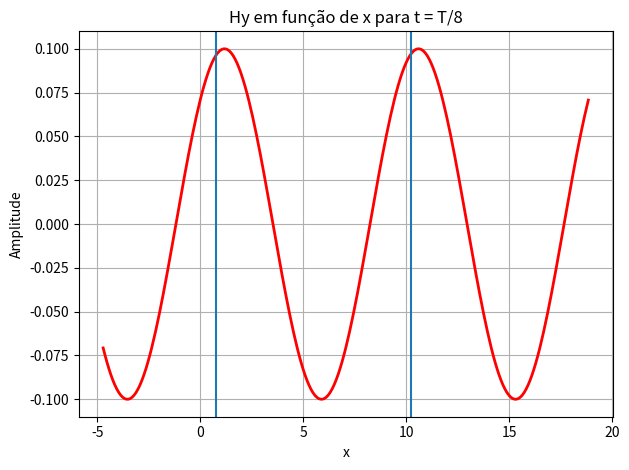

Write the Python code that produced this figure.
# -*- coding: utf-8 -*-
"""
(4) Para o campo magnetico H = 0.1 cos(2 x 10^8 t - kx)ay A/m plote a onda no 
tempo t1. 

Lambda =  ω/c = 2x10^8 / 3x10^8 = 2/3 

Em t = Lambda / 8 -> t1= Lambda/8 = (1/8)*(2pi/ω) = 3.927 ns

Sabendo que podemos substituir 2 x 10^8 por ω, e substituindo t utilizano t1

H = 0.1 cos ((ω)*(2pi/8ω) - kx)

Note que B = -k logo

H = 0.1 cos (-Bx + pi/4) em t1
"""

# Importando as bibliotecas
import numpy as np
from numpy import pi
import matplotlib.pyplot as plt

# Beta obtido da questao
beta = 0.667 # Utilizei positivo para poder calcular lambda

# Calculo do Lambda em funcao do beta
Lambda = (2*pi)/(beta)

# Calculo da frequencia
fs = 1/Lambda

# Passo a ser utilizado
Tam = 1/(100*fs)   		

# Valores de X utilizados para plotar o grafico
x = np.arange(-Lambda/2,2*Lambda,Tam)

# Equacao do campo magnetico
H1 = 0.1*np.cos(-beta*x + pi/4)

# Codigo de plotagem do grafico
fig, ax1 = plt.subplots(1, 1)
ax1.plot(x, H1, 'r-', linewidth=2)
ax1.set_xlabel("x")
ax1.set_ylabel("Amplitude")
ax1.grid(True)
ax1.set_title('Hy em função de x para t = T/8')
plt.axvline(x=pi/4)
plt.axvline(x=pi/4+(3*pi))
fig.tight_layout()
plt.show()